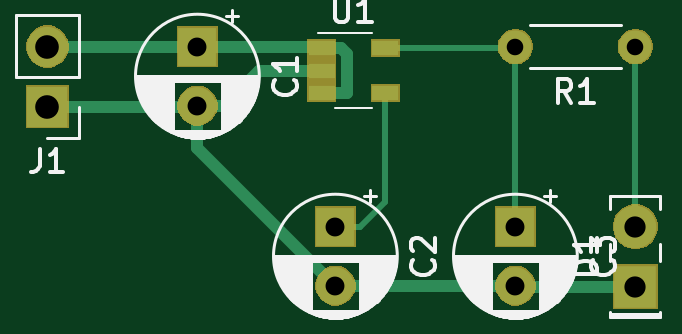
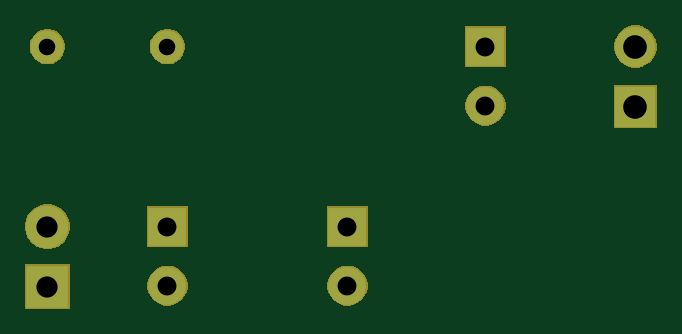
Circuit board: 11 layer files. Board 24.9 x 10.2 mm.
- bottom_copper: ece445_kicad-B_Cu.gbr (1035 bytes)
- bottom_mask: ece445_kicad-B_Mask.gbr (7607 bytes)
- paste: ece445_kicad-B_Paste.gbr (486 bytes)
- bottom_silk: ece445_kicad-B_SilkS.gbr (487 bytes)
- outline: ece445_kicad-Edge_Cuts.gbr (453 bytes)
- top_copper: ece445_kicad-F_Cu.gbr (2441 bytes)
- top_mask: ece445_kicad-F_Mask.gbr (8012 bytes)
- paste: ece445_kicad-F_Paste.gbr (639 bytes)
- top_silk: ece445_kicad-F_SilkS.gbr (22567 bytes)
- drill: ece445_kicad-NPTH.drl (275 bytes)
- drill: ece445_kicad-PTH.drl (456 bytes)

=== bottom_copper: ece445_kicad-B_Cu.gbr ===
G04 #@! TF.GenerationSoftware,KiCad,Pcbnew,5.1.5*
G04 #@! TF.CreationDate,2020-03-21T09:27:07+08:00*
G04 #@! TF.ProjectId,ece445_kicad,65636534-3435-45f6-9b69-6361642e6b69,rev?*
G04 #@! TF.SameCoordinates,Original*
G04 #@! TF.FileFunction,Copper,L2,Bot*
G04 #@! TF.FilePolarity,Positive*
%FSLAX46Y46*%
G04 Gerber Fmt 4.6, Leading zero omitted, Abs format (unit mm)*
G04 Created by KiCad (PCBNEW 5.1.5) date 2020-03-21 09:27:07*
%MOMM*%
%LPD*%
G04 APERTURE LIST*
%ADD10O,1.400000X1.400000*%
%ADD11C,1.400000*%
%ADD12O,1.700000X1.700000*%
%ADD13R,1.700000X1.700000*%
%ADD14C,1.800000*%
%ADD15R,1.800000X1.800000*%
%ADD16C,1.600000*%
%ADD17R,1.600000X1.600000*%
G04 APERTURE END LIST*
D10*
X60960000Y-27940000D03*
D11*
X66040000Y-27940000D03*
D12*
X41148000Y-27940000D03*
D13*
X41148000Y-30480000D03*
D14*
X66040000Y-35560000D03*
D15*
X66040000Y-38100000D03*
D16*
X60960000Y-38060000D03*
D17*
X60960000Y-35560000D03*
D16*
X53340000Y-38060000D03*
D17*
X53340000Y-35560000D03*
D16*
X47498000Y-30440000D03*
D17*
X47498000Y-27940000D03*
M02*

=== bottom_mask: ece445_kicad-B_Mask.gbr (7607 bytes, source omitted) ===
=== paste: ece445_kicad-B_Paste.gbr ===
G04 #@! TF.GenerationSoftware,KiCad,Pcbnew,5.1.5*
G04 #@! TF.CreationDate,2020-03-21T09:27:07+08:00*
G04 #@! TF.ProjectId,ece445_kicad,65636534-3435-45f6-9b69-6361642e6b69,rev?*
G04 #@! TF.SameCoordinates,Original*
G04 #@! TF.FileFunction,Paste,Bot*
G04 #@! TF.FilePolarity,Positive*
%FSLAX46Y46*%
G04 Gerber Fmt 4.6, Leading zero omitted, Abs format (unit mm)*
G04 Created by KiCad (PCBNEW 5.1.5) date 2020-03-21 09:27:07*
%MOMM*%
%LPD*%
G04 APERTURE LIST*
G04 APERTURE END LIST*
M02*

=== bottom_silk: ece445_kicad-B_SilkS.gbr ===
G04 #@! TF.GenerationSoftware,KiCad,Pcbnew,5.1.5*
G04 #@! TF.CreationDate,2020-03-21T09:27:07+08:00*
G04 #@! TF.ProjectId,ece445_kicad,65636534-3435-45f6-9b69-6361642e6b69,rev?*
G04 #@! TF.SameCoordinates,Original*
G04 #@! TF.FileFunction,Legend,Bot*
G04 #@! TF.FilePolarity,Positive*
%FSLAX46Y46*%
G04 Gerber Fmt 4.6, Leading zero omitted, Abs format (unit mm)*
G04 Created by KiCad (PCBNEW 5.1.5) date 2020-03-21 09:27:07*
%MOMM*%
%LPD*%
G04 APERTURE LIST*
G04 APERTURE END LIST*
M02*

=== outline: ece445_kicad-Edge_Cuts.gbr ===
G04 #@! TF.GenerationSoftware,KiCad,Pcbnew,5.1.5*
G04 #@! TF.CreationDate,2020-03-21T09:27:07+08:00*
G04 #@! TF.ProjectId,ece445_kicad,65636534-3435-45f6-9b69-6361642e6b69,rev?*
G04 #@! TF.SameCoordinates,Original*
G04 #@! TF.FileFunction,Profile,NP*
%FSLAX46Y46*%
G04 Gerber Fmt 4.6, Leading zero omitted, Abs format (unit mm)*
G04 Created by KiCad (PCBNEW 5.1.5) date 2020-03-21 09:27:07*
%MOMM*%
%LPD*%
G04 APERTURE LIST*
G04 APERTURE END LIST*
M02*

=== top_copper: ece445_kicad-F_Cu.gbr ===
G04 #@! TF.GenerationSoftware,KiCad,Pcbnew,5.1.5*
G04 #@! TF.CreationDate,2020-03-21T09:27:07+08:00*
G04 #@! TF.ProjectId,ece445_kicad,65636534-3435-45f6-9b69-6361642e6b69,rev?*
G04 #@! TF.SameCoordinates,Original*
G04 #@! TF.FileFunction,Copper,L1,Top*
G04 #@! TF.FilePolarity,Positive*
%FSLAX46Y46*%
G04 Gerber Fmt 4.6, Leading zero omitted, Abs format (unit mm)*
G04 Created by KiCad (PCBNEW 5.1.5) date 2020-03-21 09:27:07*
%MOMM*%
%LPD*%
G04 APERTURE LIST*
%ADD10R,1.100000X0.600000*%
%ADD11O,1.400000X1.400000*%
%ADD12C,1.400000*%
%ADD13O,1.700000X1.700000*%
%ADD14R,1.700000X1.700000*%
%ADD15C,1.800000*%
%ADD16R,1.800000X1.800000*%
%ADD17C,1.600000*%
%ADD18R,1.600000X1.600000*%
%ADD19C,0.254000*%
%ADD20C,0.508000*%
G04 APERTURE END LIST*
D10*
X55452000Y-28006000D03*
X55452000Y-29906000D03*
X52752000Y-29906000D03*
X52752000Y-28956000D03*
X52752000Y-28006000D03*
D11*
X60960000Y-27940000D03*
D12*
X66040000Y-27940000D03*
D13*
X41148000Y-27940000D03*
D14*
X41148000Y-30480000D03*
D15*
X66040000Y-35560000D03*
D16*
X66040000Y-38100000D03*
D17*
X60960000Y-38060000D03*
D18*
X60960000Y-35560000D03*
D17*
X53340000Y-38060000D03*
D18*
X53340000Y-35560000D03*
D17*
X47498000Y-30440000D03*
D18*
X47498000Y-27940000D03*
D19*
X66040000Y-27940000D02*
X66040000Y-35560000D01*
D20*
X51694000Y-28956000D02*
X52752000Y-28956000D01*
X50113370Y-28956000D02*
X51694000Y-28956000D01*
X48629370Y-30440000D02*
X50113370Y-28956000D01*
X47498000Y-30440000D02*
X48629370Y-30440000D01*
X47458000Y-30480000D02*
X47498000Y-30440000D01*
X41148000Y-30480000D02*
X47458000Y-30480000D01*
X61000000Y-38100000D02*
X60960000Y-38060000D01*
X66040000Y-38100000D02*
X61000000Y-38100000D01*
X60960000Y-38060000D02*
X53340000Y-38060000D01*
X47498000Y-32218000D02*
X53340000Y-38060000D01*
X47498000Y-30440000D02*
X47498000Y-32218000D01*
X41148000Y-27940000D02*
X47498000Y-27940000D01*
X52686000Y-27940000D02*
X52752000Y-28006000D01*
X47498000Y-27940000D02*
X52686000Y-27940000D01*
X53810001Y-28249599D02*
X53810000Y-29906000D01*
X53810000Y-29906000D02*
X52752000Y-29906000D01*
X53566402Y-28006000D02*
X53810001Y-28249599D01*
X52752000Y-28006000D02*
X53566402Y-28006000D01*
D19*
X54394000Y-35560000D02*
X53340000Y-35560000D01*
X55452000Y-34502000D02*
X54394000Y-35560000D01*
X55452000Y-29906000D02*
X55452000Y-34502000D01*
X60894000Y-28006000D02*
X60960000Y-27940000D01*
X55452000Y-28006000D02*
X60894000Y-28006000D01*
X60960000Y-27940000D02*
X60960000Y-35560000D01*
M02*

=== top_mask: ece445_kicad-F_Mask.gbr (8012 bytes, source omitted) ===
=== paste: ece445_kicad-F_Paste.gbr ===
G04 #@! TF.GenerationSoftware,KiCad,Pcbnew,5.1.5*
G04 #@! TF.CreationDate,2020-03-21T09:27:07+08:00*
G04 #@! TF.ProjectId,ece445_kicad,65636534-3435-45f6-9b69-6361642e6b69,rev?*
G04 #@! TF.SameCoordinates,Original*
G04 #@! TF.FileFunction,Paste,Top*
G04 #@! TF.FilePolarity,Positive*
%FSLAX46Y46*%
G04 Gerber Fmt 4.6, Leading zero omitted, Abs format (unit mm)*
G04 Created by KiCad (PCBNEW 5.1.5) date 2020-03-21 09:27:07*
%MOMM*%
%LPD*%
G04 APERTURE LIST*
%ADD10R,1.100000X0.600000*%
G04 APERTURE END LIST*
D10*
X55452000Y-28006000D03*
X55452000Y-29906000D03*
X52752000Y-29906000D03*
X52752000Y-28956000D03*
X52752000Y-28006000D03*
M02*

=== top_silk: ece445_kicad-F_SilkS.gbr (22567 bytes, source omitted) ===
=== drill: ece445_kicad-NPTH.drl ===
M48
; DRILL file {KiCad 5.1.5} date Sat 21 Mar 2020 09:27:10 AM CST
; FORMAT={-:-/ absolute / inch / decimal}
; #@! TF.CreationDate,2020-03-21T09:27:10+08:00
; #@! TF.GenerationSoftware,Kicad,Pcbnew,5.1.5
; #@! TF.FileFunction,NonPlated,1,2,NPTH
FMAT,2
INCH
%
G90
G05
T0
M30

=== drill: ece445_kicad-PTH.drl ===
M48
; DRILL file {KiCad 5.1.5} date Sat 21 Mar 2020 09:27:10 AM CST
; FORMAT={-:-/ absolute / inch / decimal}
; #@! TF.CreationDate,2020-03-21T09:27:10+08:00
; #@! TF.GenerationSoftware,Kicad,Pcbnew,5.1.5
; #@! TF.FileFunction,Plated,1,2,PTH
FMAT,2
INCH
T1C0.0276
T2C0.0315
T3C0.0354
T4C0.0394
%
G90
G05
T1
X2.4Y-1.1
X2.6Y-1.1
T2
X2.4Y-1.4
X2.4Y-1.4984
X2.1Y-1.4
X2.1Y-1.4984
X1.87Y-1.1
X1.87Y-1.1984
T3
X2.6Y-1.4
X2.6Y-1.5
T4
X1.62Y-1.1
X1.62Y-1.2
T0
M30

